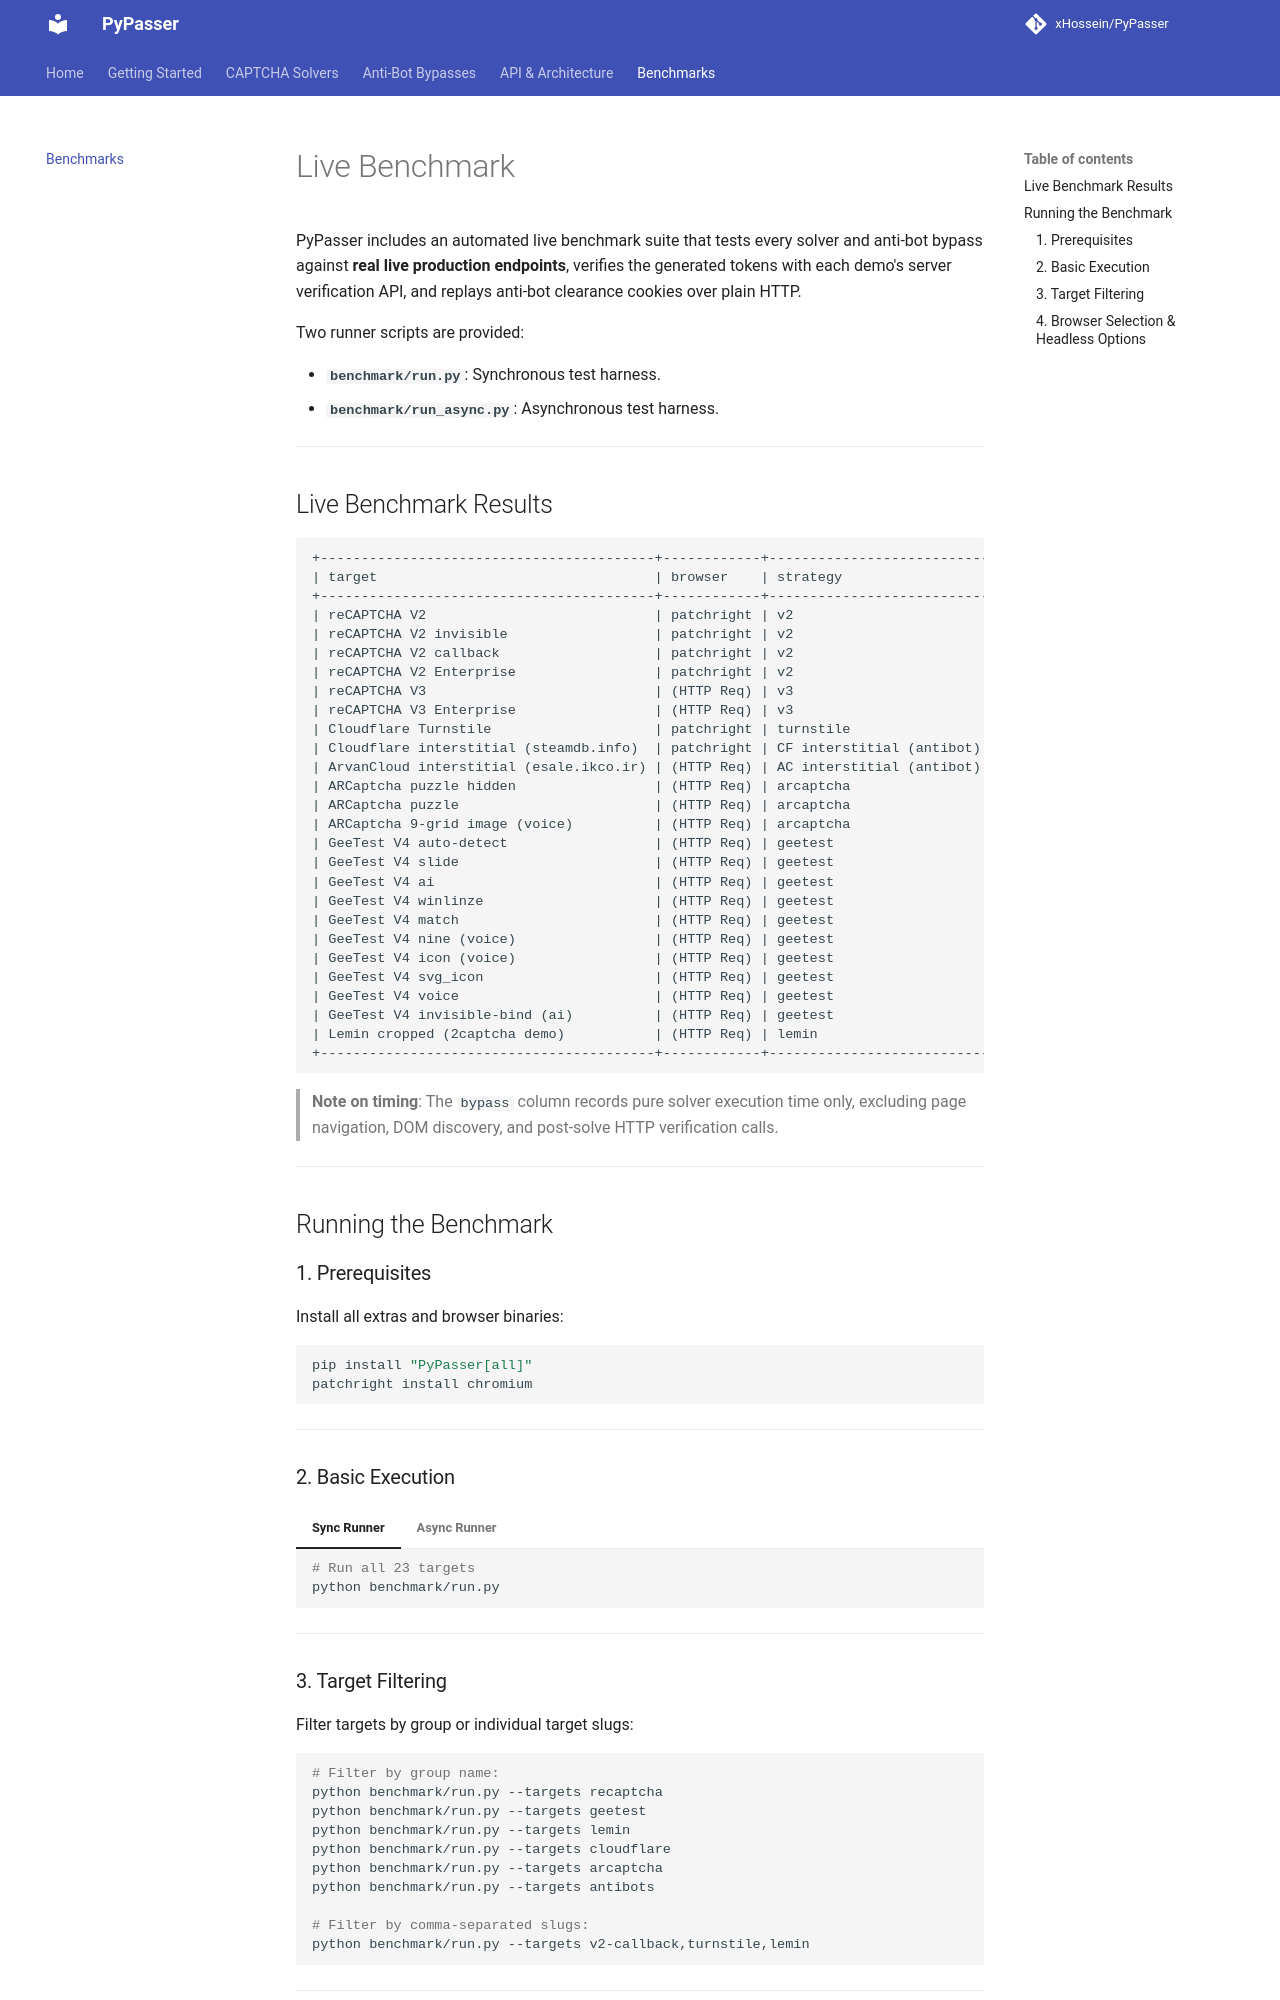

repository: xHossein/PyPasser · page: benchmark/index.html · generator: mkdocs

# Live Benchmark

PyPasser includes an automated live benchmark suite that tests every solver and anti-bot bypass against **real live production endpoints**, verifies the generated tokens with each demo's server verification API, and replays anti-bot clearance cookies over plain HTTP.

Two runner scripts are provided:

- **`benchmark/run.py`**: Synchronous test harness.
- **`benchmark/run_async.py`**: Asynchronous test harness.

---

## Live Benchmark Results

```text
+-----------------------------------------+------------+---------------------------+--------+--------+------------------------------------------+
| target                                  | browser    | strategy                  | result | bypass | detail                                   |
+-----------------------------------------+------------+---------------------------+--------+--------+------------------------------------------+
| reCAPTCHA V2                            | patchright | v2                        | PASS   |   4.3s | verify={"success": true, "challenge_ts": |
| reCAPTCHA V2 invisible                  | patchright | v2                        | PASS   |   7.6s | verify={"success": true, "challenge_ts": |
| reCAPTCHA V2 callback                   | patchright | v2                        | PASS   |   5.2s | verify={"success": true, "challenge_ts": |
| reCAPTCHA V2 Enterprise                 | patchright | v2                        | PASS   |   4.1s | verify={"success": true, "challenge_ts": |
| reCAPTCHA V3                            | (HTTP Req) | v3                        | PASS   |   1.2s | score=0.9                                |
| reCAPTCHA V3 Enterprise                 | (HTTP Req) | v3                        | PASS   |   1.1s | score=0.9                                |
| Cloudflare Turnstile                    | patchright | turnstile                 | PASS   |   5.6s | verify={"challenge_ts": "2026-10-14T13:2 |
| Cloudflare interstitial (steamdb.info)  | patchright | CF interstitial (antibot) | PASS   |   8.9s | replay 200 SteamDB | Database of everyth |
| ArvanCloud interstitial (esale.ikco.ir) | (HTTP Req) | AC interstitial (antibot) | PASS   |   1.4s | replay 200 فروش اینترنتی محصولات ایرانخ |
| ARCaptcha puzzle hidden                 | (HTTP Req) | arcaptcha                 | PASS   |   0.7s | accepted                                 |
| ARCaptcha puzzle                        | (HTTP Req) | arcaptcha                 | PASS   |   0.6s | accepted                                 |
| ARCaptcha 9-grid image (voice)          | (HTTP Req) | arcaptcha                 | PASS   |   7.6s | accepted                                 |
| GeeTest V4 auto-detect                  | (HTTP Req) | geetest                   | PASS   |   5.1s | token=5e5f9abe                           |
| GeeTest V4 slide                        | (HTTP Req) | geetest                   | PASS   |   2.4s | token=09db69c3                           |
| GeeTest V4 ai                           | (HTTP Req) | geetest                   | PASS   |   1.5s | token=e2fe0b29                           |
| GeeTest V4 winlinze                     | (HTTP Req) | geetest                   | PASS   |   1.1s | token=a28e316d                           |
| GeeTest V4 match                        | (HTTP Req) | geetest                   | PASS   |   1.3s | token=7cd42d43                           |
| GeeTest V4 nine (voice)                 | (HTTP Req) | geetest                   | PASS   |   2.8s | token=be043368                           |
| GeeTest V4 icon (voice)                 | (HTTP Req) | geetest                   | PASS   |   2.7s | token=cba3b40f                           |
| GeeTest V4 svg_icon                     | (HTTP Req) | geetest                   | PASS   |   1.7s | token=19b497b8                           |
| GeeTest V4 voice                        | (HTTP Req) | geetest                   | PASS   |   2.3s | token=87ad862b                           |
| GeeTest V4 invisible-bind (ai)          | (HTTP Req) | geetest                   | PASS   |   1.4s | token=60054b0d                           |
| Lemin cropped (2captcha demo)           | (HTTP Req) | lemin                     | PASS   |   3.7s | pv_token=gAAAAABq2cgU                    |
+-----------------------------------------+------------+---------------------------+--------+--------+------------------------------------------+
```

> **Note on timing**: The `bypass` column records pure solver execution time only, excluding page navigation, DOM discovery, and post-solve HTTP verification calls.

---

## Running the Benchmark

### 1. Prerequisites

Install all extras and browser binaries:

```bash
pip install "PyPasser[all]"
patchright install chromium
```

---

### 2. Basic Execution

=== "Sync Runner"

    ```bash
    # Run all 23 targets
    python benchmark/run.py
    ```

=== "Async Runner"

    ```bash
    # Run all 23 targets asynchronously
    python benchmark/run_async.py
    ```

---
